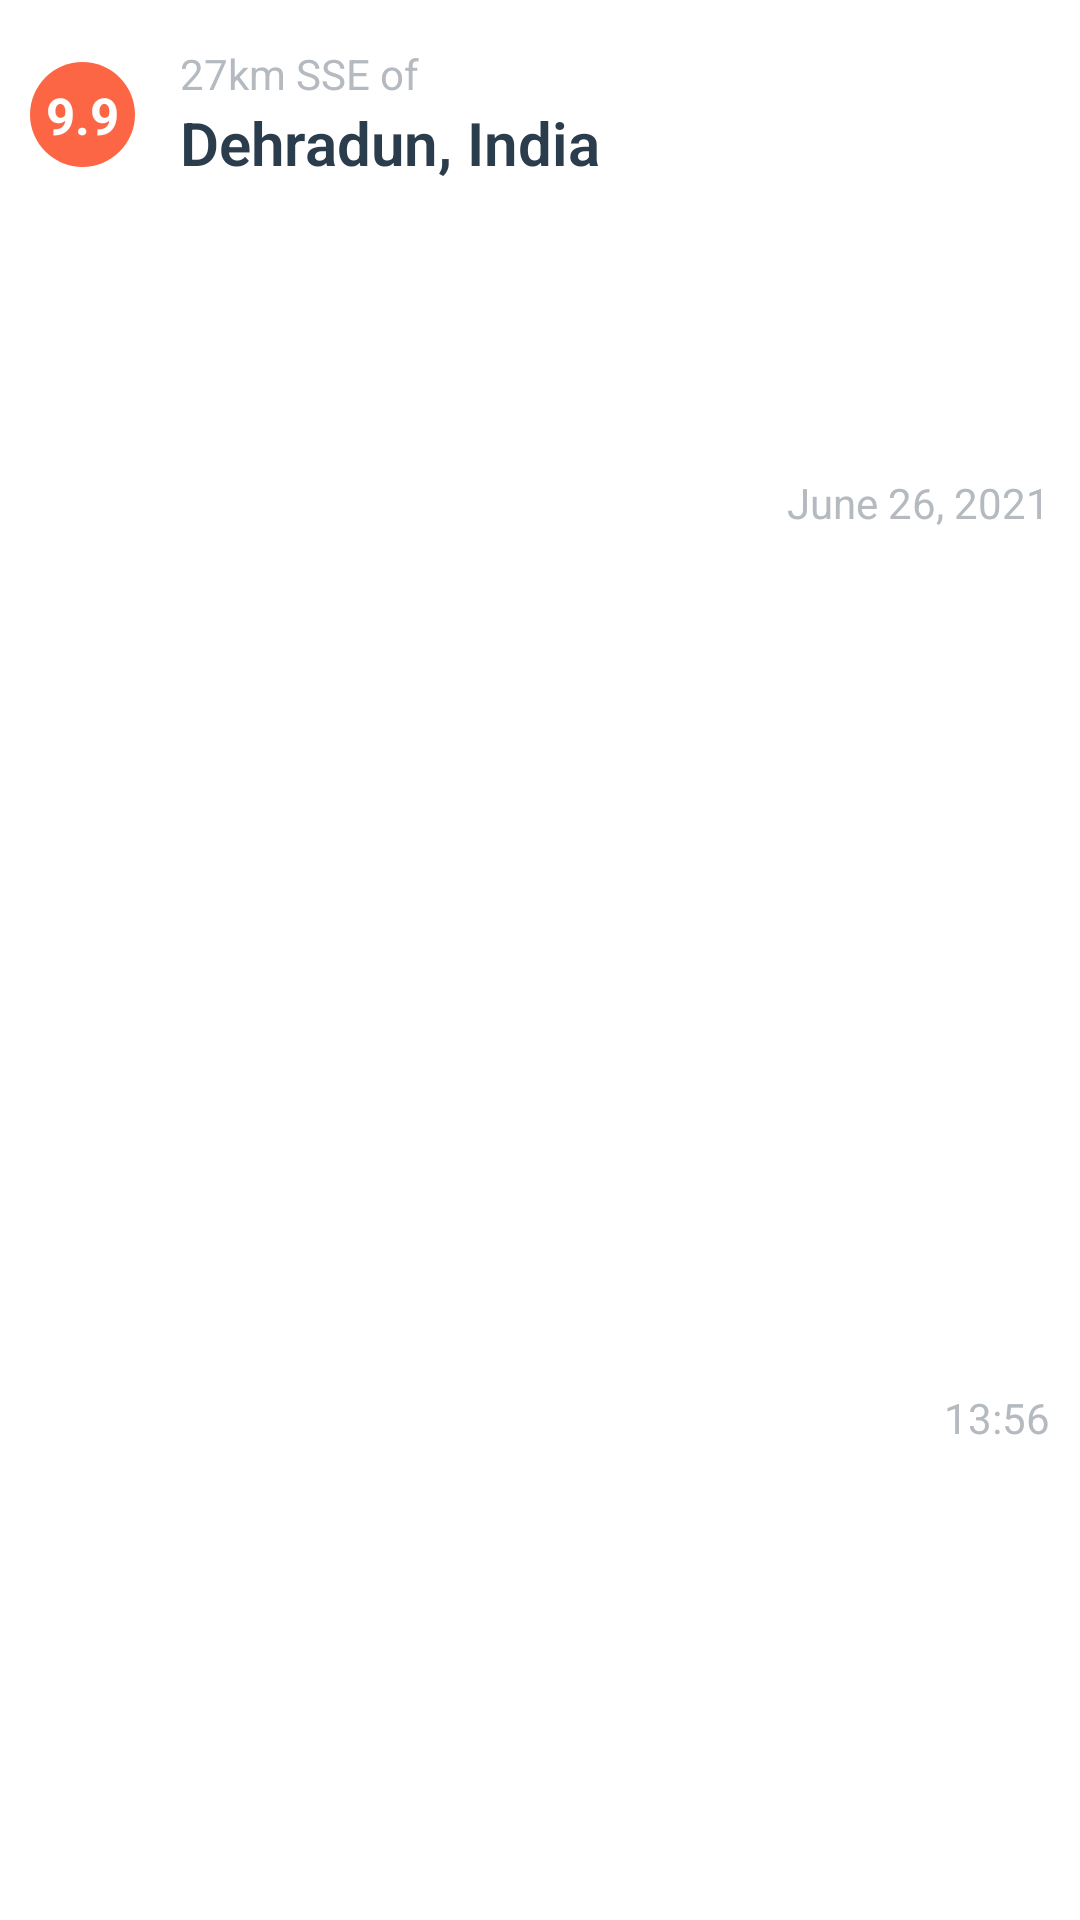

The Android layout XML behind this screen, and the referenced resources:
<!-- AndroidManifest.xml: application theme Theme.Earthquakes -->
<!-- res/layout/recycler_view_item_layout.xml -->
<?xml version="1.0" encoding="utf-8"?>
<LinearLayout xmlns:android="http://schemas.android.com/apk/res/android"
	xmlns:app="http://schemas.android.com/apk/res-auto"
	xmlns:tools="http://schemas.android.com/tools"
	android:id="@+id/item"
	android:layout_width="match_parent"
	android:layout_height="wrap_content"
	android:background="?attr/selectableItemBackground"
	android:orientation="horizontal"
	android:paddingTop="15dp"
	android:paddingBottom="15dp">

	<androidx.constraintlayout.widget.ConstraintLayout
		android:layout_width="60dp"
		android:layout_height="46dp"
		android:paddingStart="0dp"
		android:paddingEnd="5dp">


		<ImageView
			android:id="@+id/circle"
			android:layout_width="wrap_content"
			android:layout_height="wrap_content"
			android:contentDescription="@string/app_name"
			app:layout_constraintBottom_toBottomOf="parent"
			app:layout_constraintEnd_toEndOf="parent"
			app:layout_constraintStart_toStartOf="parent"
			app:layout_constraintTop_toTopOf="parent"
			app:srcCompat="@drawable/mag_circle"
			tools:ignore="ImageContrastCheck" />

		<TextView
			android:id="@+id/magnitude"
			android:layout_width="wrap_content"
			android:layout_height="wrap_content"
			android:gravity="center"
			android:text="@string/_10_0"
			android:textColor="@color/white"
			android:textSize="17sp"
			android:textStyle="bold"
			app:layout_constraintBottom_toBottomOf="@+id/circle"
			app:layout_constraintEnd_toEndOf="@+id/circle"
			app:layout_constraintStart_toStartOf="@+id/circle"
			app:layout_constraintTop_toTopOf="@+id/circle"
			tools:ignore="TextContrastCheck" />
	</androidx.constraintlayout.widget.ConstraintLayout>

	<LinearLayout
		android:id="@+id/dirAndPlace"
		android:layout_width="wrap_content"
		android:layout_height="wrap_content"
		android:orientation="vertical">

		<TextView
			android:id="@+id/direction"
			android:layout_width="match_parent"
			android:layout_height="match_parent"
			android:gravity="center_vertical"
			android:text="@string/_27km_sse_of"
			android:textColor="@color/textColorEarthquakeDetails"
			android:textSize="14sp"
			tools:ignore="TextContrastCheck" />

		<TextView
			android:id="@+id/place"
			android:layout_width="match_parent"
			android:layout_height="wrap_content"
			android:fontFamily="sans-serif-light"
			android:gravity="center_vertical"
			android:text="@string/dehradun_india"
			android:textColor="@color/textColorEarthquakeLocation"
			android:textSize="20sp"
			android:textStyle="bold" />

	</LinearLayout>

	<LinearLayout
		android:id="@+id/dateAndTime"
		android:layout_width="match_parent"
		android:layout_height="match_parent"
		android:orientation="vertical">

		<TextView
			android:id="@+id/date"
			android:layout_width="match_parent"
			android:layout_height="wrap_content"
			android:layout_marginStart="0dp"
			android:layout_marginEnd="10dp"
			android:layout_weight="1"
			android:gravity="center_vertical|end"
			android:text="@string/june_26_2021"
			android:textColor="@color/textColorEarthquakeDetails"
			tools:ignore="TextContrastCheck" />

		<TextView
			android:id="@+id/time"
			android:layout_width="match_parent"
			android:layout_height="wrap_content"
			android:layout_marginStart="0dp"
			android:layout_marginEnd="10dp"
			android:layout_weight="1"
			android:gravity="center_vertical|end"
			android:text="@string/_13_56"
			android:textColor="@color/textColorEarthquakeDetails"
			tools:ignore="TextContrastCheck" />

	</LinearLayout>

</LinearLayout>
<!-- resources referenced by this layout -->
<resources>
  <color name="textColorEarthquakeDetails">#B4BAC0</color>
  <color name="textColorEarthquakeLocation">#2B3D4D</color>
  <color name="white">#FFFFFFFF</color>
  <!-- drawable mag_circle (drawable-v24) -->
  <?xml version="1.0" encoding="utf-8"?>
  <shape
  	xmlns:android="http://schemas.android.com/apk/res/android"
  	android:shape="oval">
  
  	<solid android:color="@color/magnitude6" />
  
  	<size
  		android:width="35dp"
  		android:height="35dp" />
  
  	<corners android:radius="18dp" />
  
  </shape>
  <string name="_10_0">9.9</string>
  <string name="_13_56">13:56</string>
  <string name="_27km_sse_of">27km SSE of</string>
  <string name="app_name">Earthquakes</string>
  <string name="dehradun_india">Dehradun, India</string>
  <string name="june_26_2021">June 26, 2021</string>
  <style name="Theme.Earthquakes" parent="Theme.MaterialComponents.DayNight.DarkActionBar">
  		
  		<item name="colorPrimary">@color/my_less_dark</item>
  		<item name="colorPrimaryVariant">@color/my_dark</item>
  		<item name="colorOnPrimary">@color/white</item>
  		
  		<item name="colorSecondary">@color/my_less_dark</item>
  		<item name="colorSecondaryVariant">@color/my_dark</item>
  		<item name="colorOnSecondary">@color/black</item>
  		
  		<item name="android:statusBarColor" tools:targetApi="l">?attr/colorPrimaryVariant</item>
  		
  	</style>
  <color name="magnitude6">#FC6644</color>
  <color name="my_less_dark">#2B3D4D</color>
  <color name="my_dark">#23303D</color>
  <color name="black">#FF000000</color>
</resources>
